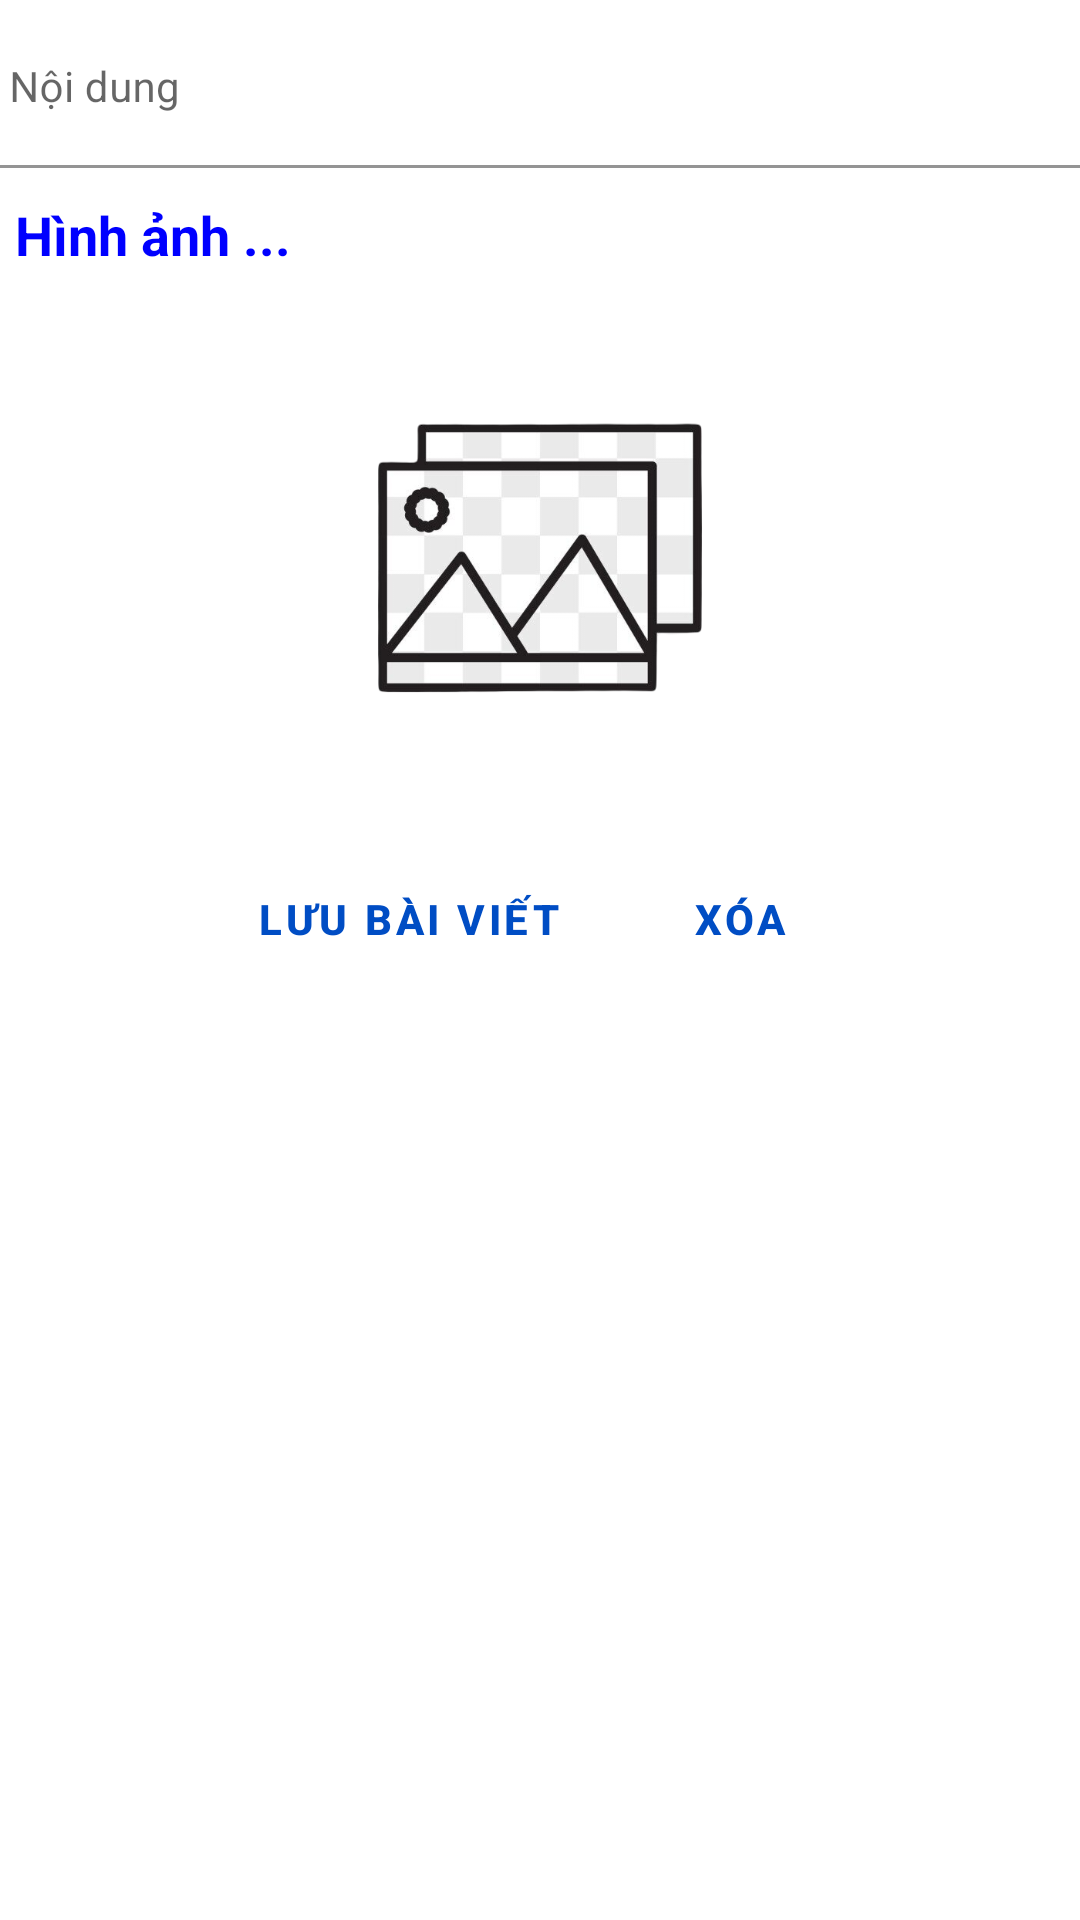

Write the Android layout XML for this screen, with the resource values it uses.
<!-- AndroidManifest.xml: application theme Theme.ChiaSeBaiViet -->
<!-- res/layout/baiviet.xml -->
<?xml version="1.0" encoding="utf-8"?>
<LinearLayout
    xmlns:android="http://schemas.android.com/apk/res/android"
    xmlns:app="http://schemas.android.com/apk/res-auto"
    xmlns:tools="http://schemas.android.com/tools"
    android:layout_width="match_parent"
    android:layout_height="match_parent"
    android:orientation="vertical"
    tools:context=".giaodien.ThemBaiViet">
    <com.google.android.material.textfield.TextInputLayout
        android:id="@+id/layout_ndbaiviet"
        android:layout_width="match_parent"
        android:layout_height="wrap_content"
        android:layout_marginTop="3dp"
        app:endIconMode="clear_text" >
        <com.google.android.material.textfield.TextInputEditText
            android:id="@+id/edt_ndbaiviet"
            style="@style/TextStyle"
            android:background="@color/white"
            android:hint="Nội dung" />
    </com.google.android.material.textfield.TextInputLayout>

    <TextView
        android:id="@+id/txt_hinhanh"
        style="@style/LabelStyle"
        android:text="Hình ảnh ..."
        android:textStyle="bold"
        android:onClick="HinhAnh"/>
    <com.google.android.material.textfield.TextInputLayout
        android:id="@+id/layout_hinhanh"
        android:layout_width="match_parent"
        android:layout_height="wrap_content"
        android:gravity="center_horizontal">
        <ImageView
            android:id="@+id/img_hinhanh"
            android:layout_width="240dp"
            android:layout_height="180dp"
            android:layout_gravity="center"
            android:layout_marginTop="1dp"
            android:src="@drawable/gallery" />
    </com.google.android.material.textfield.TextInputLayout>
    <LinearLayout
        android:layout_width="match_parent"
        android:layout_height="wrap_content"
        android:layout_marginTop="1dp"
        android:gravity="center"
        android:orientation="horizontal">
        <Button
            android:id="@+id/btn_luubv"
            style="@style/ButtonStyle"
            android:text="Lưu bài viết"
            android:onClick="LuuBaiViet"/>
        <Button
            android:id="@+id/btn_xoa"
            style="@style/ButtonStyle"
            android:text="Xóa"
            android:onClick="XoaBaiViet"/>
    </LinearLayout>
</LinearLayout>
<!-- resources referenced by this layout -->
<resources>
  <color name="white">#FFFFFFFF</color>
  <!-- drawable gallery: png bitmap (drawable, 85573 bytes) -->
  <style name="ButtonStyle" parent="@style/Widget.MaterialComponents.Button.OutlinedButton">
          <item name="android:layout_width">wrap_content</item>
          <item name="android:layout_height">wrap_content</item>
          <item name="android:textStyle">bold</item>
          <item name="marginHorizontal">5dp</item>
          <item name="strokeColor">@color/primary</item>
          <item name="backgroundTint">@color/white</item>
          <item name="android:textColor">@color/primary</item>
          <item name="android:layout_centerHorizontal">true</item>
      </style>
  <style name="LabelStyle" parent="@android:style/TextAppearance.Medium">
          <item name="android:layout_width">wrap_content</item>
          <item name="android:layout_height">wrap_content</item>
          <item name="android:paddingLeft">5dp</item>
          <item name="android:paddingTop">10dp</item>
          <item name="android:paddingBottom">10dp</item>
          <item name="android:textColor">#0000FF</item>
      </style>
  <style name="TextStyle" parent="@android:style/TextAppearance.Small">
          <item name="android:layout_width">match_parent</item>
          <item name="android:layout_height">wrap_content</item>
          <item name="android:paddingLeft">3dp</item>
      </style>
  <style name="Theme.ChiaSeBaiViet" parent="Theme.MaterialComponents.DayNight.DarkActionBar">
          
          <item name="colorPrimary">@color/primary</item>
          <item name="colorPrimaryVariant">@color/purple_700</item>
          <item name="colorOnPrimary">@color/white</item>
          
          <item name="colorSecondary">@color/teal_200</item>
          <item name="colorSecondaryVariant">@color/teal_700</item>
          <item name="colorOnSecondary">@color/black</item>
          
          <item name="android:statusBarColor">?attr/colorPrimaryVariant</item>
  
          
      </style>
  <color name="primary">#FF004DC4</color>
  <color name="purple_700">#FF3700B3</color>
  <color name="teal_200">#FF03DAC5</color>
  <color name="teal_700">#FF018786</color>
  <color name="black">#FF000000</color>
</resources>
